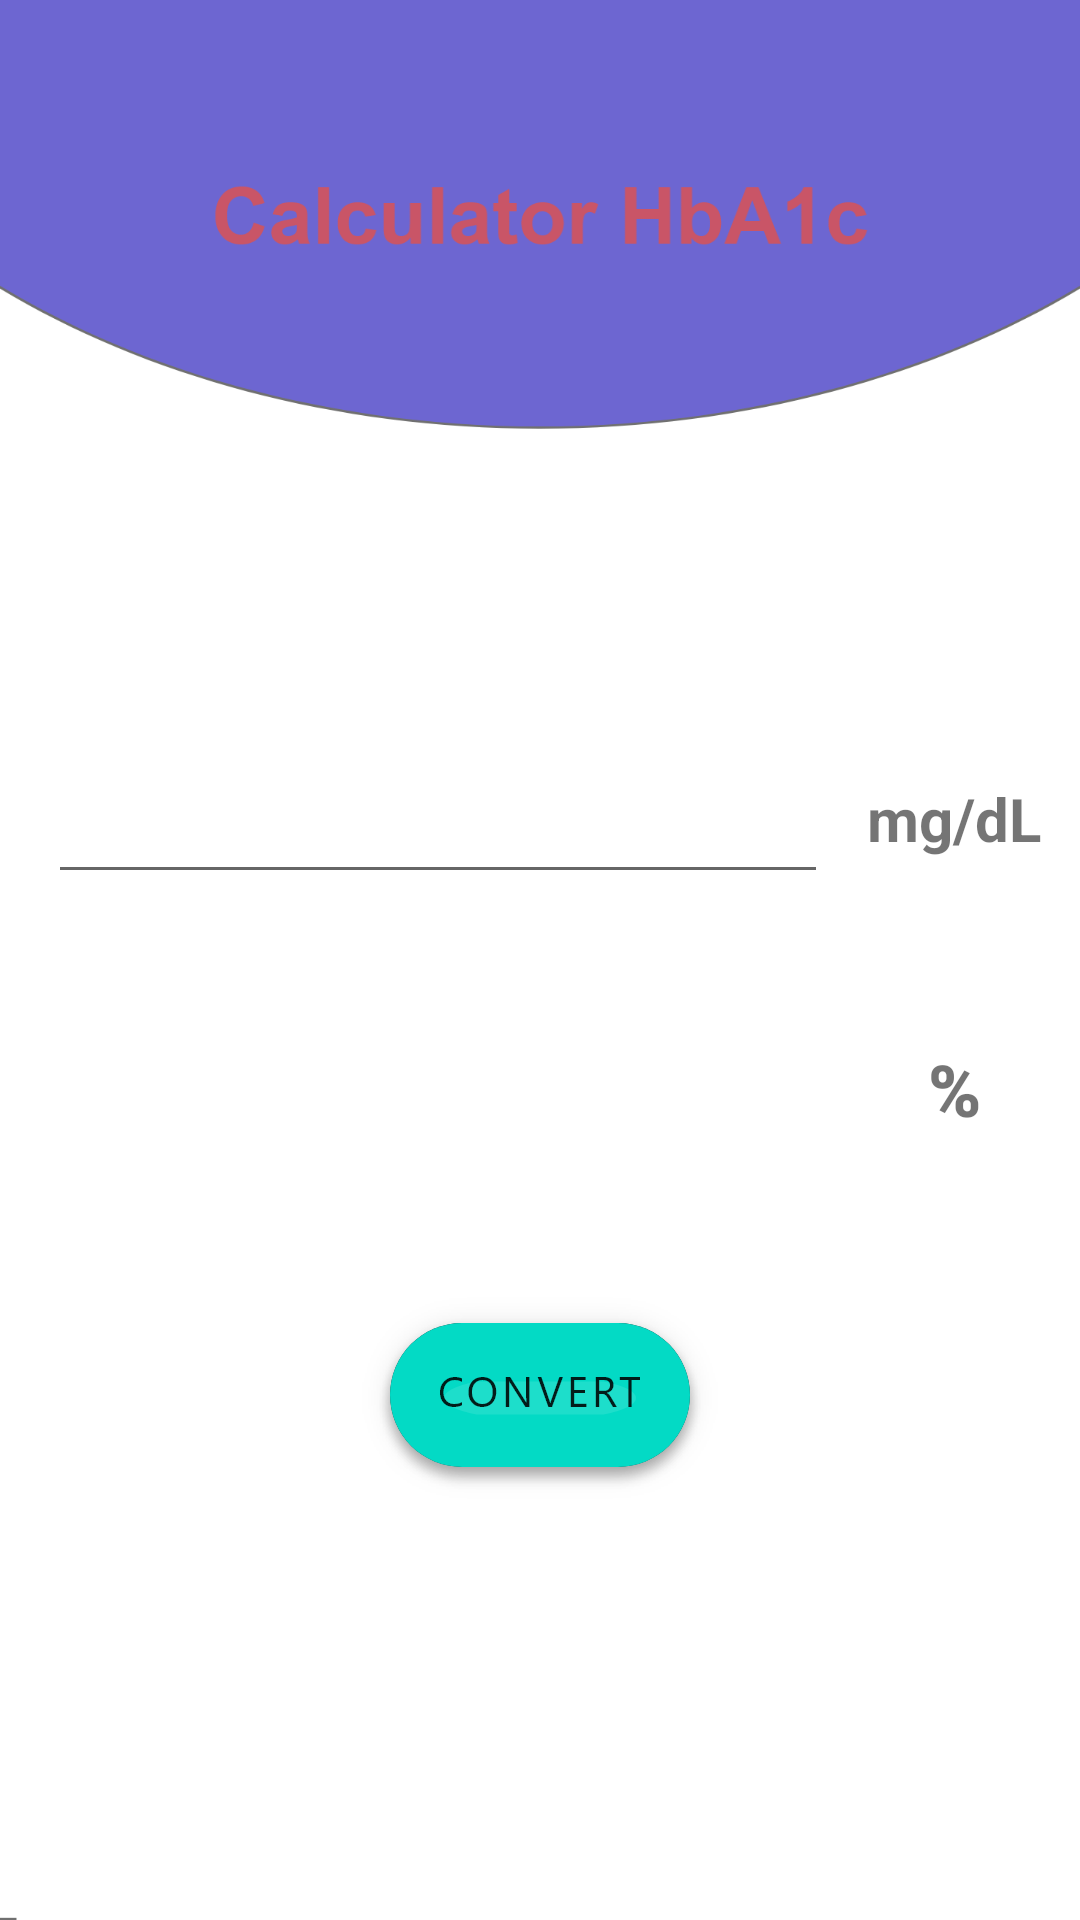

This screen was rendered from an Android layout file. Write that file and the resources it references.
<!-- AndroidManifest.xml: application theme Theme.Glucoz -->
<!-- res/layout/activity_calculator.xml -->
<?xml version="1.0" encoding="utf-8"?>
<androidx.constraintlayout.widget.ConstraintLayout xmlns:android="http://schemas.android.com/apk/res/android"
    xmlns:app="http://schemas.android.com/apk/res-auto"
    xmlns:tools="http://schemas.android.com/tools"
    android:layout_width="match_parent"
    android:layout_height="match_parent"
    tools:context=".Calculator"
    android:background="@drawable/calculator"
    >

    <EditText
        android:id="@+id/id_calculPut"
        android:layout_width="260dp"
        android:layout_height="50dp"
        android:layout_marginStart="16dp"
        android:layout_marginTop="248dp"
        android:ems="10"
        android:inputType="text|numberDecimal"
        app:layout_constraintStart_toStartOf="parent"
        app:layout_constraintTop_toTopOf="parent" />



    <TextView
        android:id="@+id/textView"
        android:layout_width="0dp"
        android:layout_height="50dp"
        android:layout_marginTop="248dp"
        android:gravity="center"
        android:text="mg/dL"
        android:textSize="20sp"
        android:textStyle="bold"
        app:layout_constraintEnd_toEndOf="parent"
        app:layout_constraintHorizontal_bias="1.0"
        app:layout_constraintStart_toEndOf="@+id/id_calculPut"
        app:layout_constraintTop_toTopOf="parent" />

    <TextView
        android:id="@+id/id_calculOut"
        android:layout_width="0dp"
        android:layout_height="50dp"
        android:layout_marginTop="40dp"
        app:layout_constraintEnd_toEndOf="@+id/id_calculPut"
        app:layout_constraintHorizontal_bias="0.0"
        app:layout_constraintStart_toStartOf="@+id/id_calculPut"
        app:layout_constraintTop_toBottomOf="@+id/id_calculPut" />

    <TextView
        android:id="@+id/textView7"
        android:layout_width="0dp"
        android:layout_height="50dp"
        android:layout_marginTop="40dp"
        android:fontFamily="sans-serif-black"
        android:gravity="center"
        android:text="%"
        android:textSize="24sp"
        android:textStyle="bold"
        app:layout_constraintEnd_toEndOf="@+id/textView"
        app:layout_constraintHorizontal_bias="0.302"
        app:layout_constraintStart_toEndOf="@+id/id_calculPut"
        app:layout_constraintTop_toBottomOf="@+id/textView" />

    <ImageView
        android:id="@+id/id_btnConvert"
        android:layout_width="wrap_content"
        android:layout_height="wrap_content"
        app:layout_constraintBottom_toBottomOf="parent"
        app:layout_constraintEnd_toEndOf="parent"
        app:layout_constraintStart_toStartOf="parent"
        app:layout_constraintTop_toTopOf="parent"
        app:layout_constraintVertical_bias="0.76"
        app:srcCompat="@drawable/convertire" />


</androidx.constraintlayout.widget.ConstraintLayout>
<!-- resources referenced by this layout -->
<resources>
  <!-- drawable calculator: png bitmap (drawable-hdpi, 27408 bytes) -->
  <!-- drawable convertire: png bitmap (drawable-hdpi, 7175 bytes) -->
  <style name="Theme.Glucoz" parent="Theme.MaterialComponents.DayNight.DarkActionBar">
          
          <item name="colorPrimary">@color/purple_500</item>
          <item name="colorPrimaryVariant">@color/purple_700</item>
          <item name="colorOnPrimary">@color/white</item>
          
          <item name="colorSecondary">@color/teal_200</item>
          <item name="colorSecondaryVariant">@color/teal_700</item>
          <item name="colorOnSecondary">@color/black</item>
          
          <item name="android:statusBarColor" tools:targetApi="l">?attr/colorPrimaryVariant</item>
          
      </style>
  <color name="purple_500">#6D66D1</color>
  <color name="purple_700">#827EB9</color>
  <color name="white">#FFFFFFFF</color>
  <color name="teal_200">#FF03DAC5</color>
  <color name="teal_700">#FF018786</color>
  <color name="black">#FF000000</color>
</resources>
